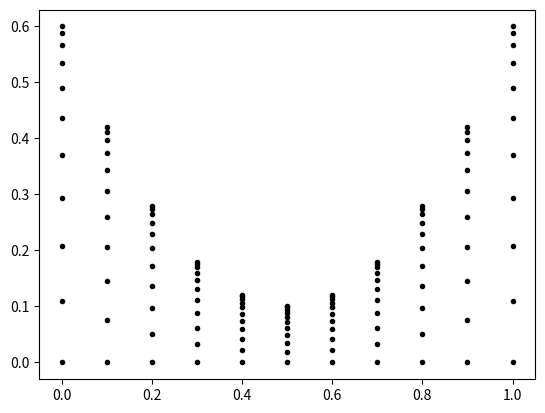

This chart was generated by the following Python code:
import matplotlib.pyplot as plt
import numpy as np


N = 10


def f(x):
    return 0.1 + 2*(x - 0.5)*(x - 0.5)


x = np.arange(0.0, 1.0 + 1.0/N, 1.0/N)
y = []
temp = 0

# plt.plot(x, f(x), lw=0.5)

for i in range(0, N + 1):
    temp += 2*i/(N*(N+1))
    # y = [1.0 - temp for j in range(0, N + 1)]
    y = [(1.0 - temp)*f(x[j]) for j in range(0, N+1)]
    plt.plot(x, y, 'o', color='k', markersize=3,)

# plt.ylim(0, 1)
# plt.xlim(0, 1)
plt.show()
